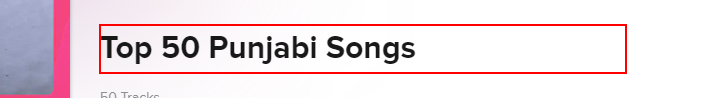
Workflow: Gaana

Step 1: get-text from the heading in window '*Gaana.com' (chrome.exe)

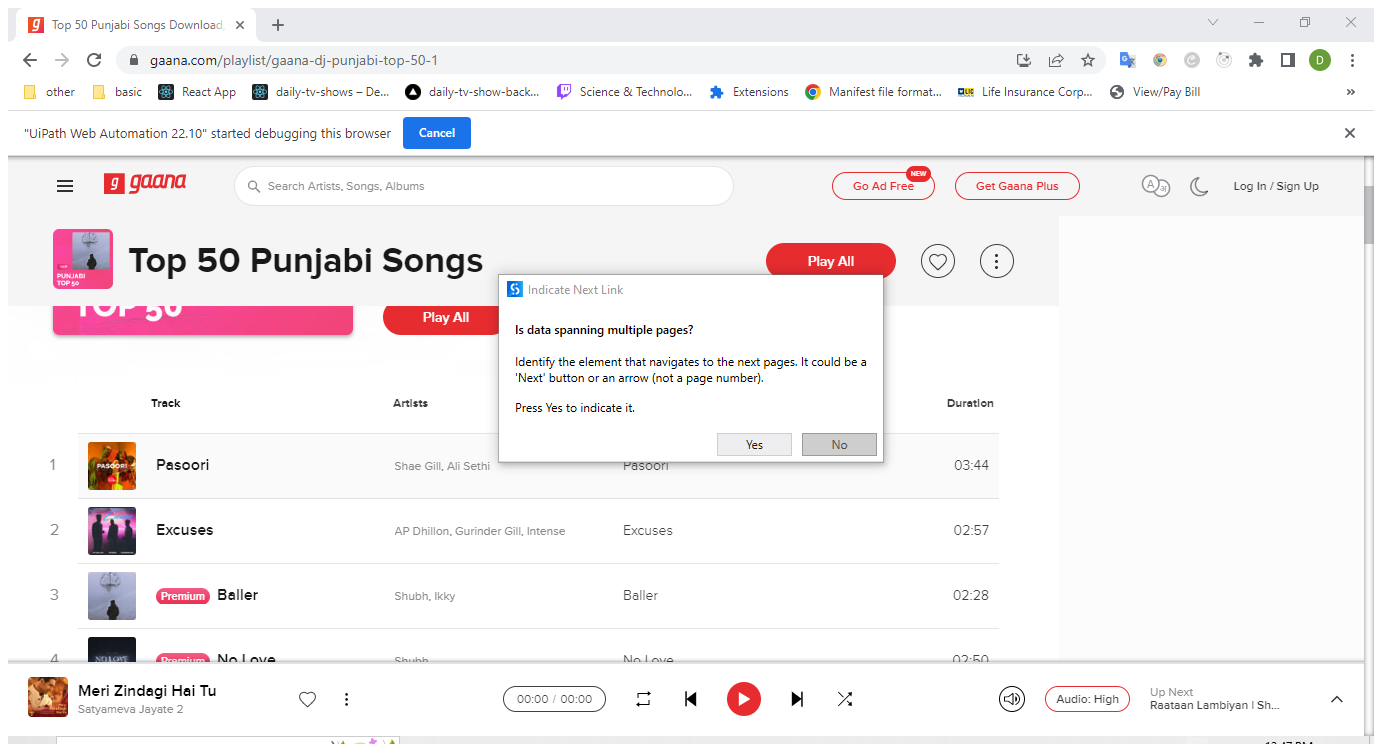
Step 2: Attach Browser 'Top50Punj Page' in window '*Gaana.com' (chrome.exe)

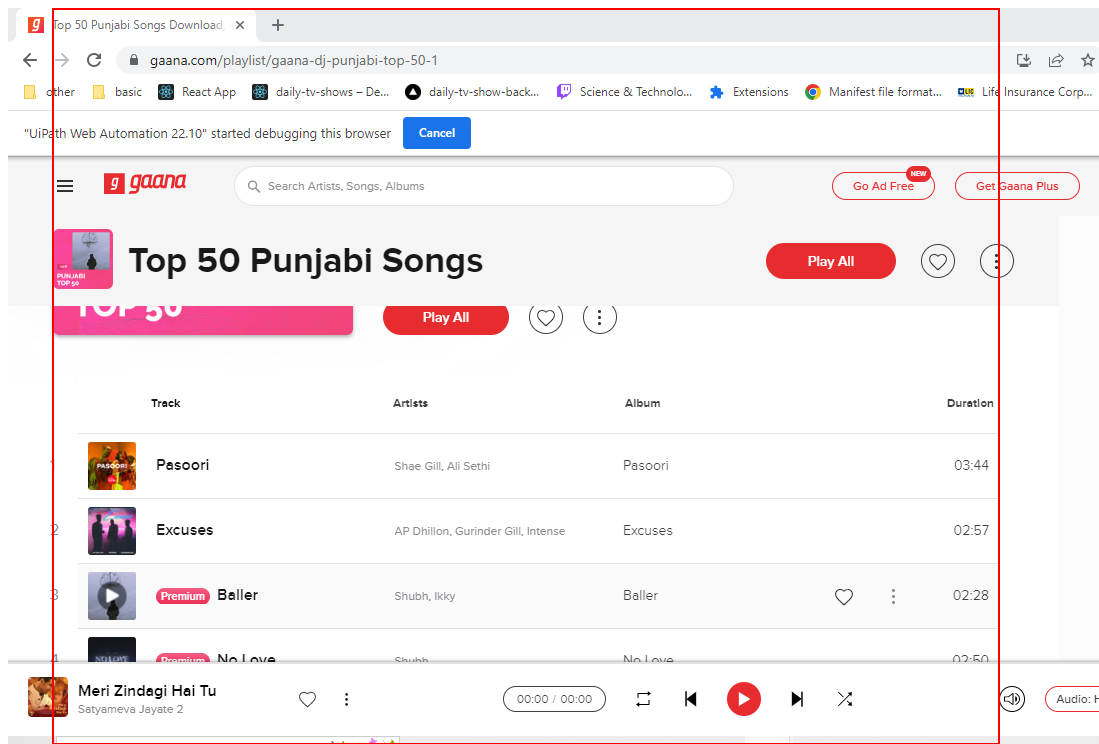
Step 3: get-text from the element